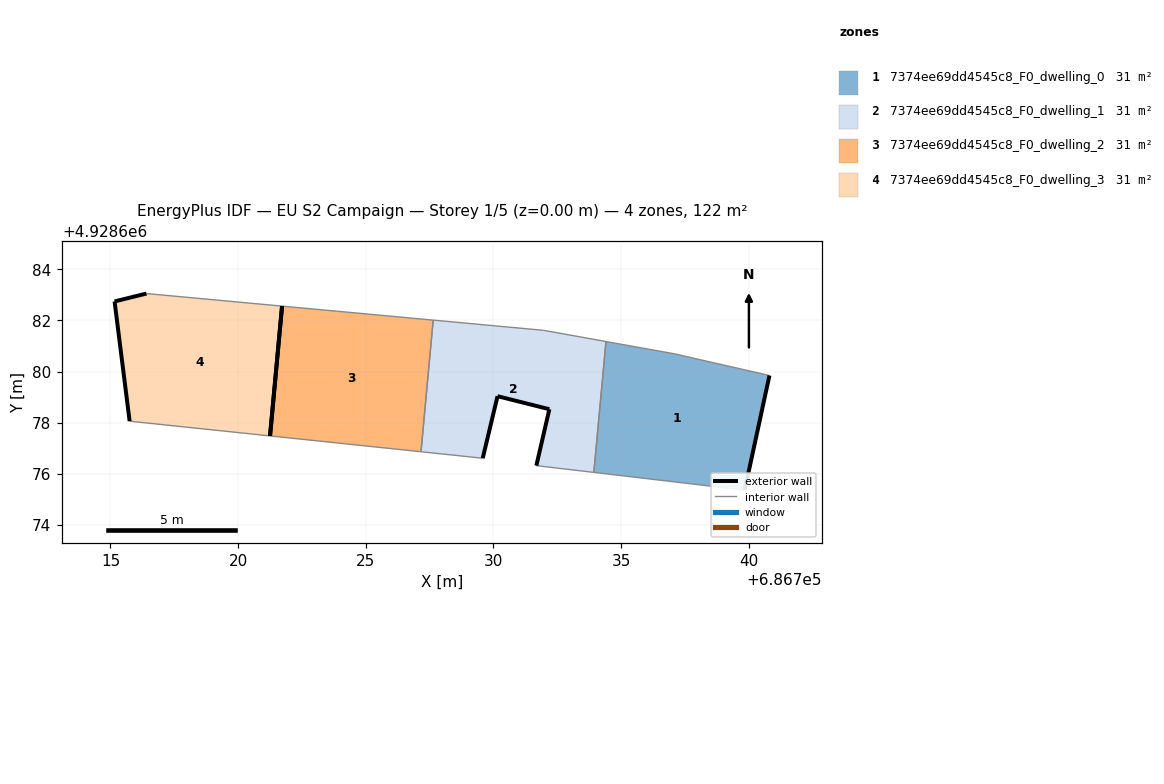
=== STOREY PLAN SPEC (per zone: floor XY polygon, exterior-wall plan segments, windows/doors) ===
zone 1: 7374ee69dd4545c8_F0_dwelling_0  (30.6 m²)
  floor: (686739.84, 4928675.35) (686740.81, 4928679.84) (686737.09, 4928680.69) (686734.41, 4928681.17) (686733.93, 4928676.05)
  exterior wall: (686740.81, 4928679.84) – (686739.84, 4928675.35)  [4.6 m]
  interior walls: 4
zone 2: 7374ee69dd4545c8_F0_dwelling_1  (30.6 m²)
  floor: (686733.93, 4928676.05) (686734.41, 4928681.17) (686732.41, 4928681.53) (686731.96, 4928681.61) (686727.64, 4928682.01) (686727.16, 4928676.86) (686729.58, 4928676.60) (686730.16, 4928679.03) (686732.19, 4928678.52) (686731.68, 4928676.31)
  exterior wall: (686731.68, 4928676.31) – (686732.19, 4928678.52)  [2.3 m]
  exterior wall: (686732.19, 4928678.52) – (686730.16, 4928679.03)  [2.1 m]
  exterior wall: (686730.16, 4928679.03) – (686729.58, 4928676.60)  [2.5 m]
  interior walls: 7
zone 3: 7374ee69dd4545c8_F0_dwelling_2  (30.6 m²)
  floor: (686727.16, 4928676.86) (686727.64, 4928682.01) (686721.72, 4928682.56) (686721.25, 4928677.48)
  exterior wall: (686721.25, 4928677.48) – (686721.72, 4928682.56)  [5.1 m]
  interior walls: 3
zone 4: 7374ee69dd4545c8_F0_dwelling_3  (30.6 m²)
  floor: (686721.25, 4928677.48) (686721.72, 4928682.56) (686716.41, 4928683.05) (686715.16, 4928682.74) (686715.75, 4928678.05)
  exterior wall: (686715.75, 4928678.05) – (686715.16, 4928682.74)  [4.7 m]
  exterior wall: (686715.16, 4928682.74) – (686716.41, 4928683.05)  [1.3 m]
  exterior wall: (686721.72, 4928682.56) – (686721.25, 4928677.48)  [5.1 m]
  interior walls: 2

=== DERIVED (storey summary) ===
Building: EU S2 Campaign
Storey: 1 of 5  (floor level z = 0.00 m)
Storey gross floor area: 122.3 m²
Zones on this storey: 4
  - 7374ee69dd4545c8_F0_dwelling_0: floor 30.6 m²; exterior wall 4.6 m (13.8 m²); WWR 0.0%
  - 7374ee69dd4545c8_F0_dwelling_1: floor 30.6 m²; exterior wall 6.9 m (20.6 m²); WWR 0.0%
  - 7374ee69dd4545c8_F0_dwelling_2: floor 30.6 m²; exterior wall 5.1 m (15.3 m²); WWR 0.0%
  - 7374ee69dd4545c8_F0_dwelling_3: floor 30.6 m²; exterior wall 11.1 m (33.4 m²); WWR 0.0%
Zone adjacency (shared interzone walls):
  - 7374ee69dd4545c8_F0_dwelling_0 ↔ 7374ee69dd4545c8_F0_dwelling_1
  - 7374ee69dd4545c8_F0_dwelling_1 ↔ 7374ee69dd4545c8_F0_dwelling_2